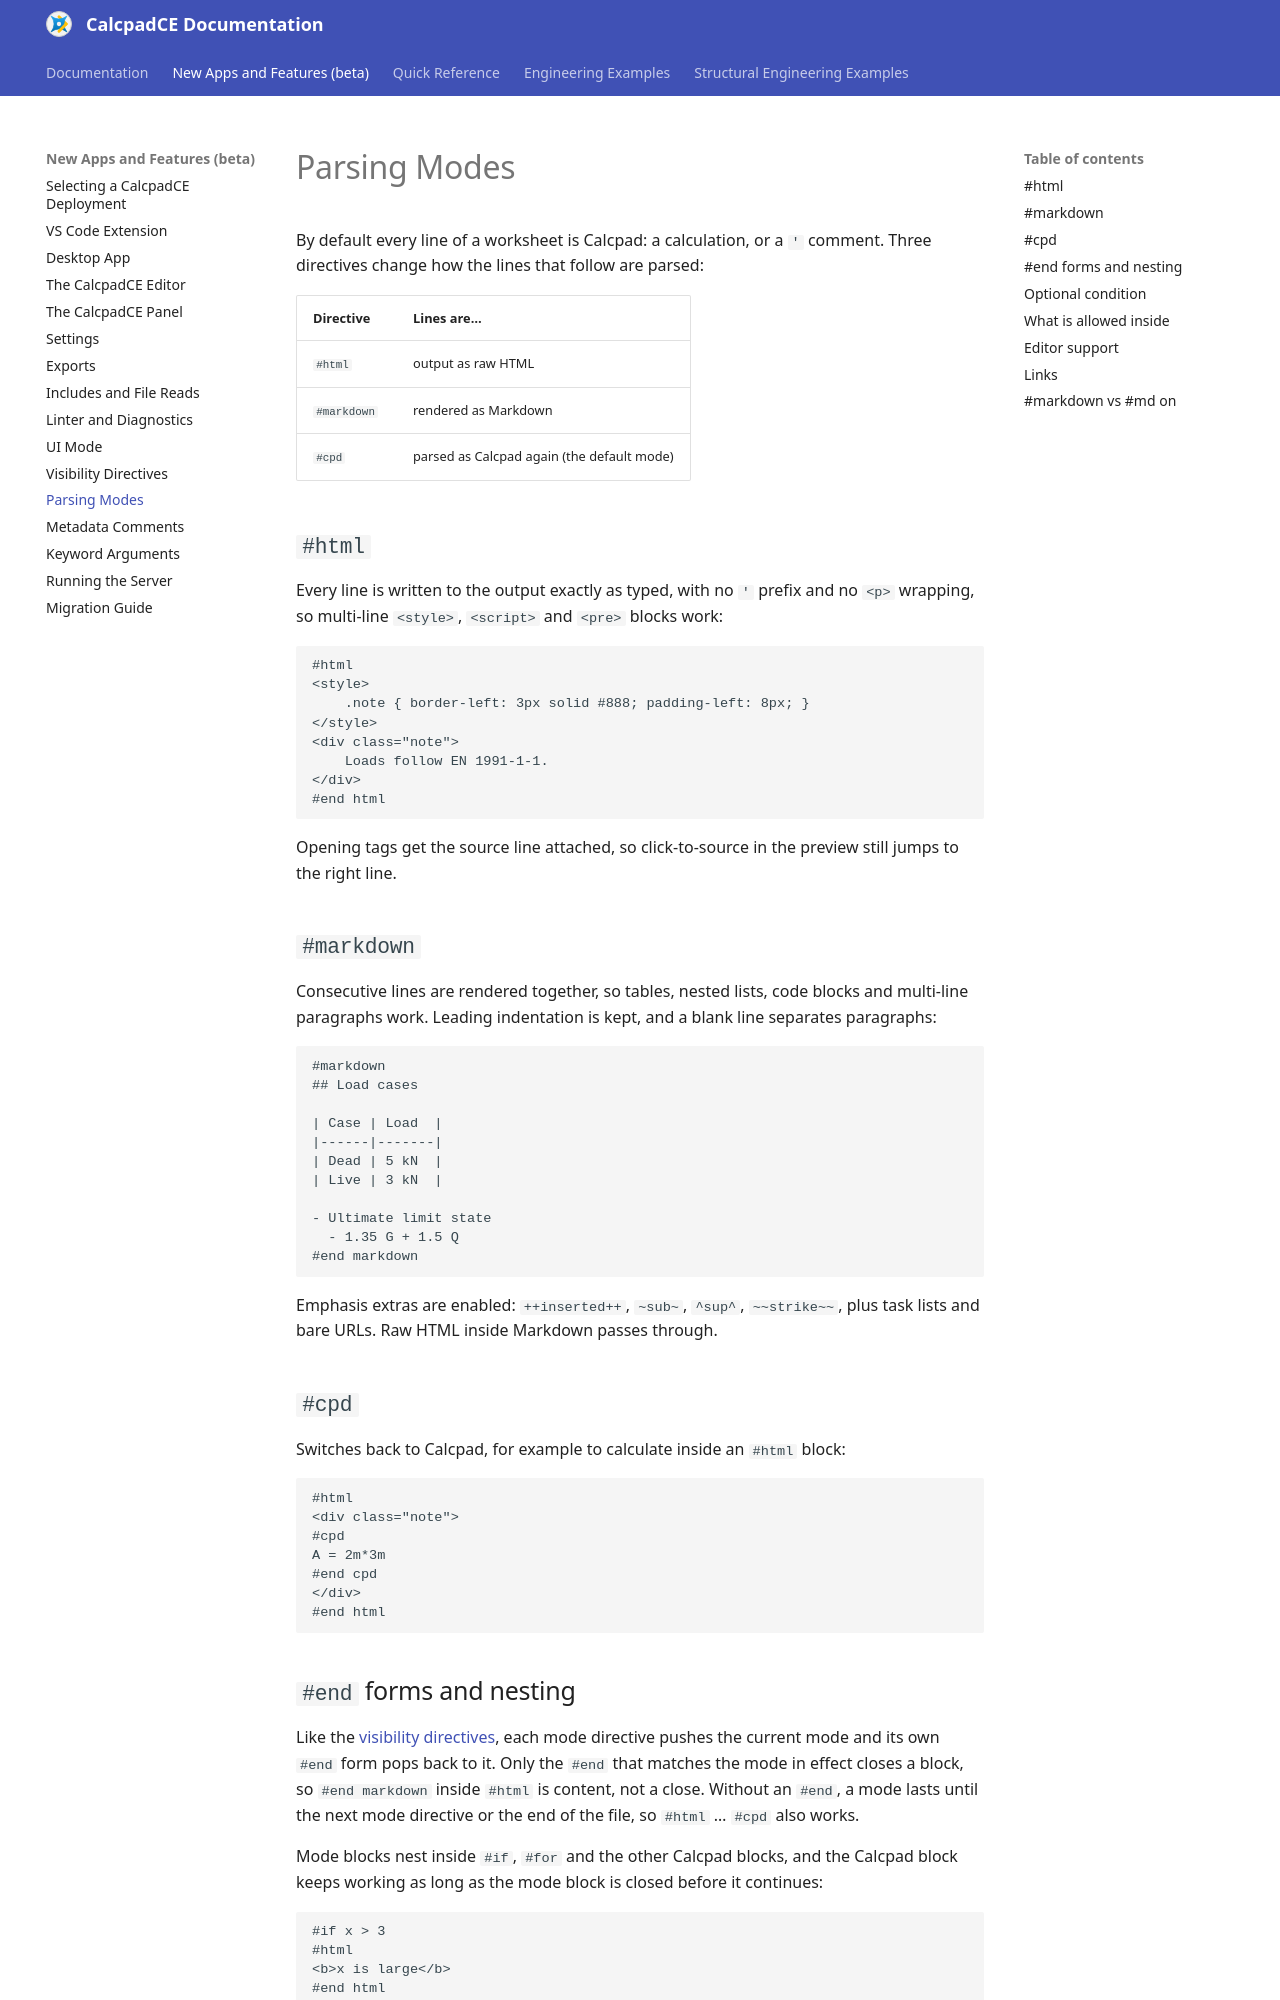

repository: Bersobis/CalcpadCE · page: new-parsing-modes.html · generator: mkdocs

# Parsing Modes

By default every line of a worksheet is Calcpad: a calculation, or a `'` comment.
Three directives change how the lines that follow are parsed:

| Directive | Lines are… |
| --------- | ---------- |
| `#html` | output as raw HTML |
| `#markdown` | rendered as Markdown |
| `#cpd` | parsed as Calcpad again (the default mode) |

## `#html`

Every line is written to the output exactly as typed, with no `'` prefix and no `<p>` wrapping, so multi-line `<style>`, `<script>` and `<pre>` blocks work:

```text
#html
<style>
    .note { border-left: 3px solid #888; padding-left: 8px; }
</style>
<div class="note">
    Loads follow EN 1991-1-1.
</div>
#end html
```

Opening tags get the source line attached, so click-to-source in the preview still jumps to the right line.

## `#markdown`

Consecutive lines are rendered together, so tables, nested lists, code blocks and multi-line paragraphs work.
Leading indentation is kept, and a blank line separates paragraphs:

```text
#markdown
## Load cases

| Case | Load  |
|------|-------|
| Dead | 5 kN  |
| Live | 3 kN  |

- Ultimate limit state
  - 1.35 G + 1.5 Q
#end markdown
```

Emphasis extras are enabled: `++inserted++`, `~sub~`, `^sup^`, `~~strike~~`, plus task lists and bare URLs.
Raw HTML inside Markdown passes through.

## `#cpd`

Switches back to Calcpad, for example to calculate inside an `#html` block:

```text
#html
<div class="note">
#cpd
A = 2m*3m
#end cpd
</div>
#end html
```

## `#end` forms and nesting

Like the [visibility directives](new-visibility-directives.md), each mode directive pushes the current mode and its own `#end` form pops back to it.
Only the `#end` that matches the mode in effect closes a block, so `#end markdown` inside `#html` is content, not a close.
Without an `#end`, a mode lasts until the next mode directive or the end of the file, so `#html` … `#cpd` also works.

Mode blocks nest inside `#if`, `#for` and the other Calcpad blocks, and the Calcpad block keeps working as long as the mode block is closed before it continues:

```text
#if x > 3
#html
<b>x is large</b>
#end html
#else
#markdown
*x is small*
#end markdown
#end if
```
